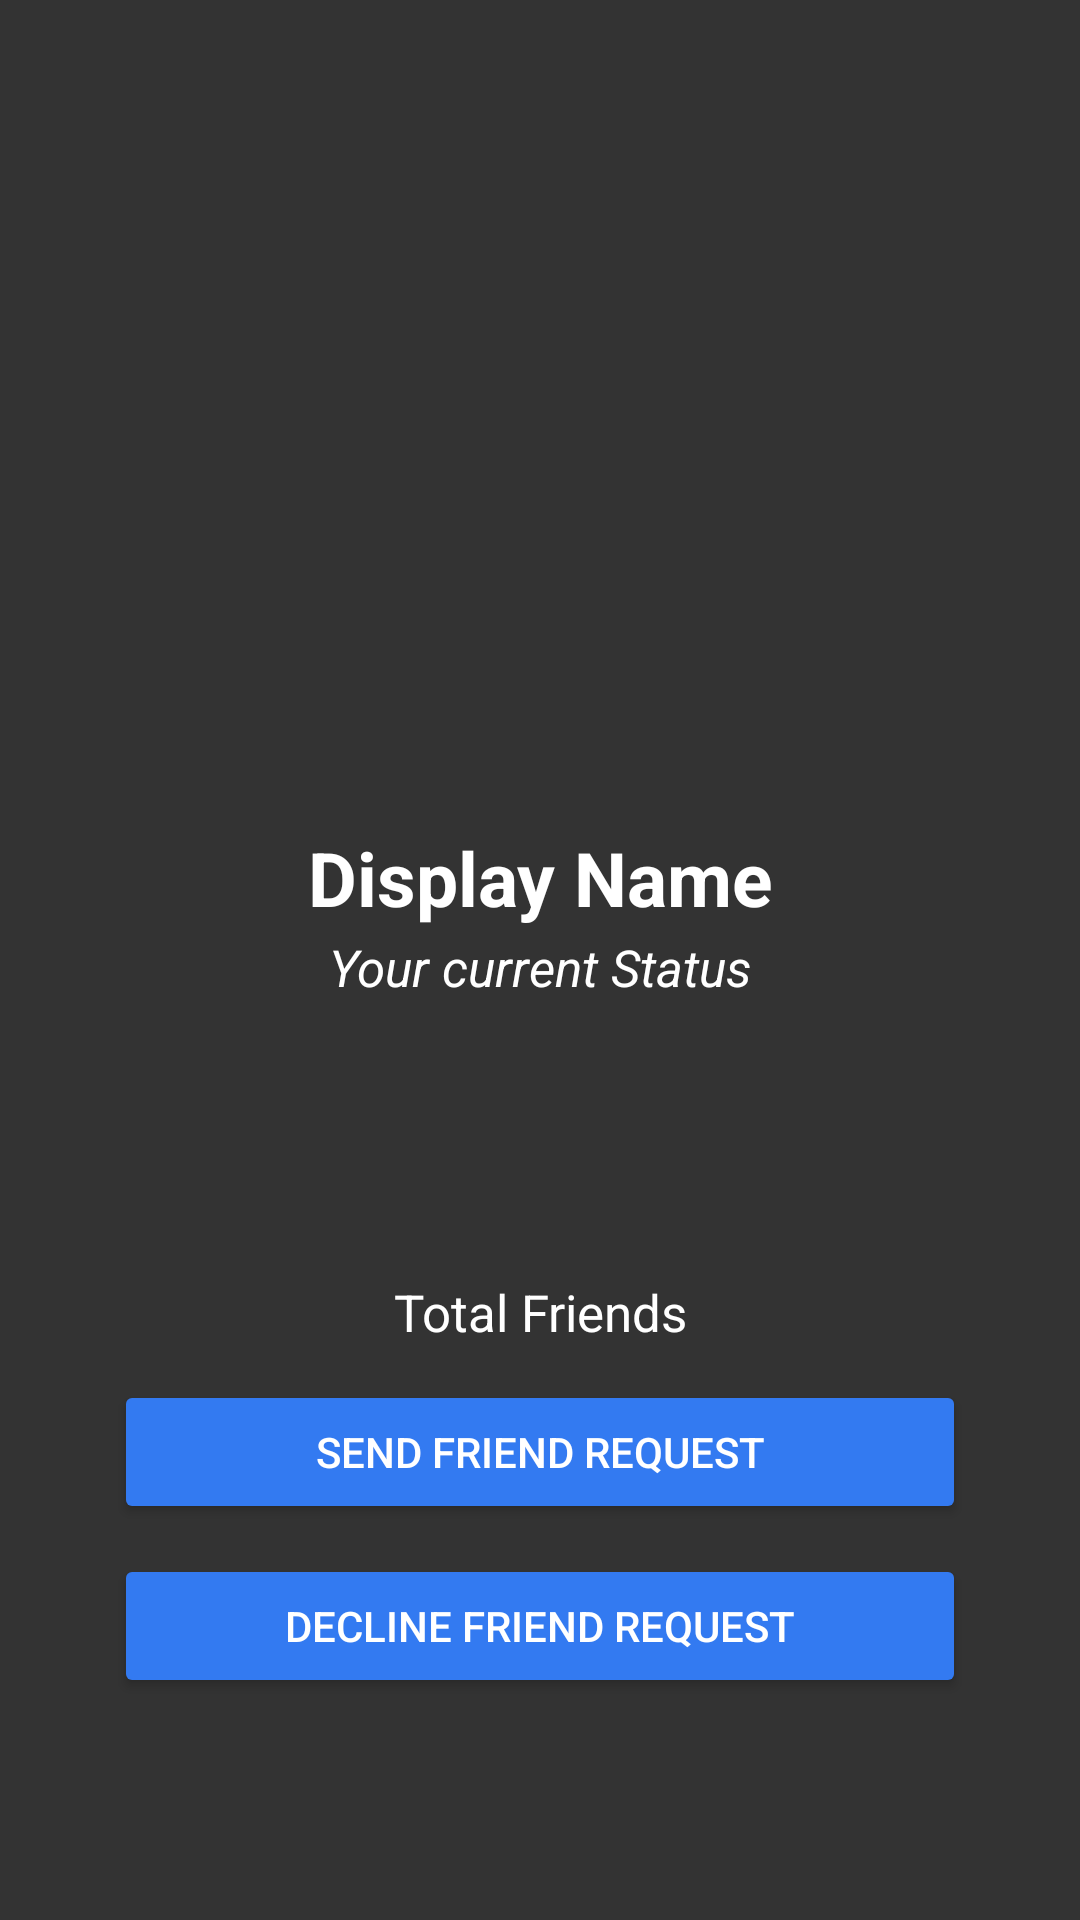

Android layout source for this screen:
<!-- AndroidManifest.xml: application theme AppTheme -->
<!-- res/layout/activity_profile.xml -->
<?xml version="1.0" encoding="utf-8"?>
<RelativeLayout xmlns:android="http://schemas.android.com/apk/res/android"
    xmlns:app="http://schemas.android.com/apk/res-auto"
    xmlns:tools="http://schemas.android.com/tools"
    android:layout_width="match_parent"
    android:layout_height="match_parent"
    android:orientation="vertical"
    tools:context=".owner.ProfileActivity">

    <LinearLayout
        android:layout_width="match_parent"
        android:layout_height="match_parent"
        android:orientation="vertical"
        android:background="#333333"
        android:weightSum="1">

        <ImageView
            android:id="@+id/profileUserImage"
            android:layout_width="fill_parent"
            android:layout_height="250dp"
            android:src="@drawable/userperson"
            android:adjustViewBounds="true"
            android:scaleType="centerCrop"
            android:layout_weight="0.17" />

        <TextView
            android:id="@+id/profileUserName"
            android:layout_marginTop="10dp"
            android:layout_width="match_parent"
            android:layout_height="35dp"
            android:gravity="center"
            android:textSize="25dp"
            android:textColor="#FFFFFF"
            android:textStyle="bold"
            android:text="Display Name" />

        <TextView
            android:id="@+id/profileUserStatus"
            android:layout_width="match_parent"
            android:layout_height="25dp"
            android:gravity="center"
            android:text="Your current Status"
            android:textStyle="italic"
            android:textColor="#FFFFFF"
            android:textSize="17dp" />

        <TextView
            android:id="@+id/profileUserFriends"
            android:layout_width="match_parent"
            android:layout_marginTop="90dp"
            android:layout_height="25dp"
            android:textSize="17dp"
            android:gravity="center"
            android:textColor="#FFFFFF"
            android:text="Total Friends" />

        <Button
            android:id="@+id/profileSendReqButton"
            android:layout_width="284dp"
            android:layout_height="wrap_content"
            android:layout_gravity="center"
            android:backgroundTint="#337AF1"
            android:text="Send Friend Request"
            android:layout_marginTop="10dp"
            android:textColor="#FFFFFF" />
        <Button
            android:id="@+id/profileDeclineReqButton"
            android:layout_width="284dp"
            android:layout_height="wrap_content"
            android:layout_gravity="center"
            android:backgroundTint="#337AF1"
            android:text="Decline Friend Request"
            android:layout_marginTop="10dp"
            android:textColor="#FFFFFF" />

    </LinearLayout>

</RelativeLayout>
<!-- resources referenced by this layout -->
<resources>
  <style name="AppTheme" parent="Theme.MaterialComponents.Light.NoActionBar">
          
          <item name="colorPrimary">@color/colorPrimary</item>
          <item name="colorPrimaryDark">@color/colorPrimaryDark</item>
          <item name="colorAccent">@color/colorAccent</item>
      </style>
  <color name="colorPrimary">#6200EE</color>
  <color name="colorPrimaryDark">#3700B3</color>
  <color name="colorAccent">#03DAC5</color>
</resources>
